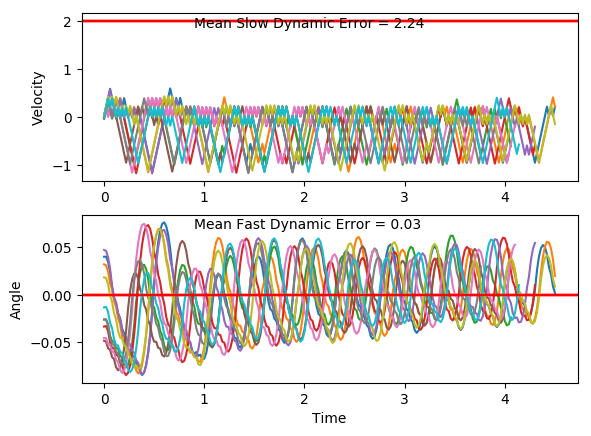

The data file committed next to this chart (first rows):
x, xdot, theta, thetadot, x, xdot, theta, thetadot, x.1, xdot.1, theta.1, thetadot.1, x.1.1, xdot.1.1, theta.1.1, thetadot.1.1, x.1.1.1, xdot.1.1.1, theta.1.1.1, thetadot.1.1.1, x.1.1.1.1, xdot.1.1.1.1, theta.1.1.1.1, thetadot.1.1.1.1
-4.0, -0.004305, -0.01334, 0.02746, -4.0, 0.03001, 0.01806, -0.03518, -4.0, -0.01078, -0.02585, -0.01481, -4.0, -0.0007901, -0.04545, -0.006143, -4.0, 0.01186, -0.0483, -0.04365, -4.0, -0.01871, 0.04666, -0.04961
-4, 0.191, -0.0128, -0.2694, -3.999, 0.2249, 0.01735, -0.3221, -4, 0.1847, -0.02614, -0.3155, -4, 0.195, -0.04557, -0.3128, -4, 0.2076, -0.04917, -0.3512, -4, 0.1757, 0.04567, -0.3272
-3.996, 0.3863, -0.01818, -0.5661, -3.995, 0.4197, 0.01091, -0.6093, -3.997, 0.3802, -0.03245, -0.6163, -3.996, 0.0005091, -0.05183, -0.03484, -3.996, 0.01325, -0.0562, -0.07439, -3.997, 0.3702, 0.03912, -0.6052
-3.989, 0.1914, -0.02951, -0.2792, -3.987, 0.2245, -0.001273, -0.3132, -3.989, 0.1855, -0.04478, -0.3341, -3.996, 0.1963, -0.05253, -0.3434, -3.995, 0.2091, -0.05769, -0.3843, -3.989, 0.5647, 0.02702, -0.8853
-3.985, 0.387, -0.03509, -0.581, -3.982, 0.4196, -0.007536, -0.6063, -3.985, -0.008923, -0.05146, -0.05583, -3.992, 0.001998, -0.05939, -0.06775, -3.991, 0.01487, -0.06537, -0.1103, -3.978, 0.3692, 0.009312, -0.5842
-3.977, 0.1924, -0.04671, -0.2996, -3.974, 0.2246, -0.01966, -0.316, -3.985, 0.1869, -0.05258, -0.3643, -3.992, 0.1979, -0.06075, -0.3786, -3.991, 0.2109, -0.06758, -0.4229, -3.971, 0.174, -0.002372, -0.2886
-3.973, -0.002063, -0.0527, -0.02202, -3.969, 0.42, -0.02598, -0.6148, -3.982, -0.00744, -0.05986, -0.08864, -3.988, 0.00371, -0.06832, -0.1056, -3.987, 0.01676, -0.07603, -0.1522, -3.967, 0.3691, -0.008144, -0.582
-3.973, 0.1938, -0.05314, -0.3309, -3.961, 0.2252, -0.03828, -0.3304, -3.982, 0.1885, -0.06164, -0.3996, -3.988, 0.1997, -0.07043, -0.4191, -3.986, -0.1772, -0.07908, 0.1155, -3.96, 0.1741, -0.01978, -0.2919
-3.969, -0.0005531, -0.05976, -0.05539, -3.956, 0.03068, -0.04488, -0.05001, -3.978, -0.005709, -0.06963, -0.127, -3.984, 0.005684, -0.07881, -0.1494, -3.99, -0.3711, -0.07677, 0.3822, -3.956, 0.3695, -0.02562, -0.5908
-3.969, 0.1954, -0.06087, -0.3663, -3.956, 0.2264, -0.04588, -0.3565, -3.978, -0.1998, -0.07217, 0.143, -3.984, -0.1882, -0.0818, 0.1174, -3.997, -0.565, -0.06912, 0.6498, -3.949, 0.1748, -0.03744, -0.3063
-3.965, 0.001166, -0.06819, -0.09343, -3.951, 0.03197, -0.05301, -0.07865, -3.982, -0.3938, -0.06931, 0.412, -3.988, -0.3821, -0.07945, 0.3832, -4.009, -0.7591, -0.05613, 0.9199, -3.946, -0.0198, -0.04356, -0.02564
-3.965, 0.1972, -0.07006, -0.4068, -3.95, 0.2278, -0.05459, -0.3876, -3.99, -0.5879, -0.06107, 0.6821, -3.995, -0.576, -0.07179, 0.6498, -4.024, -0.9535, -0.03773, 1.194, -3.946, 0.1759, -0.04408, -0.3317
-3.961, 0.003134, -0.0782, -0.137, -3.946, 0.03351, -0.06234, -0.1126, -4.002, -0.7821, -0.04743, 0.9549, -4.007, -0.77, -0.05879, 0.9191, -4.043, -0.7579, -0.01384, 0.8902, -3.942, -0.01854, -0.05071, -0.05328
-3.961, -0.1908, -0.08094, 0.13, -3.945, 0.2295, -0.06459, -0.4243, -4.017, -0.9765, -0.02833, 1.232, -4.022, -0.9643, -0.04041, 1.193, -4.058, -0.5626, 0.003962, 0.5932, -3.943, 0.1773, -0.05178, -0.3615
-3.965, -0.3847, -0.07834, 0.3961, -3.941, 0.03531, -0.07308, -0.1526, -4.037, -0.7811, -0.00368, 0.9309, -4.042, -1.159, -0.01656, 1.472, -4.069, -0.3675, 0.01583, 0.3017, -3.939, -0.01708, -0.05901, -0.08561
-3.973, -0.5786, -0.07042, 0.6631, -3.94, -0.1587, -0.07613, 0.1161, -4.053, -0.5859, 0.01494, 0.6371, -4.065, -0.9636, 0.01289, 1.175, -4.077, -0.1726, 0.02186, 0.01409, -3.94, 0.1788, -0.06072, -0.3963
-3.984, -0.7727, -0.05716, 0.9328, -3.943, 0.03744, -0.07381, -0.1996, -4.064, -0.391, 0.02768, 0.3492, -4.084, -0.7686, 0.03639, 0.886, -4.08, 0.02219, 0.02214, -0.2716, -3.936, -0.01538, -0.06865, -0.1234
-4, -0.967, -0.0385, 1.207, -3.942, -0.1566, -0.0778, 0.06896, -4.072, -0.1963, 0.03466, 0.06533, -4.099, -0.574, 0.05411, 0.605, -4.08, 0.217, 0.01671, -0.5572, -3.936, 0.1807, -0.07111, -0.4369
-4.019, -0.7714, -0.01436, 0.9025, -3.945, -0.3505, -0.07642, 0.3361, -4.076, -0.001654, 0.03597, -0.2162, -4.111, -0.3797, 0.06621, 0.3299, -4.075, 0.02164, 0.005565, -0.2593, -3.933, -0.01339, -0.07985, -0.1675
-4.035, -0.5761, 0.003688, 0.6053, -3.952, -0.5444, -0.0697, 0.6038, -4.076, 0.1929, 0.03165, -0.4973, -4.119, -0.1856, 0.0728, 0.05876, -4.075, 0.2167, 0.0003782, -0.5503, -3.933, -0.2073, -0.0832, 0.09901
-4.046, -0.381, 0.01579, 0.3138, -3.963, -0.7385, -0.05762, 0.8737, -4.072, 0.3876, 0.0217, -0.7799, -4.122, 0.00843, 0.07398, -0.2101, -4.07, 0.02156, -0.01063, -0.2575, -3.937, -0.4011, -0.08122, 0.3643
-4.054, -0.1861, 0.02207, 0.02614, -3.978, -0.9328, -0.04015, 1.148, -4.064, 0.1922, 0.006101, -0.4805, -4.122, 0.2024, 0.06978, -0.4786, -4.07, 0.2168, -0.01578, -0.5535, -3.945, -0.595, -0.07393, 0.6303
-4.058, 0.008703, 0.02259, -0.2595, -3.997, -1.127, -0.01719, 1.428, -4.061, -0.003024, -0.003508, -0.1859, -4.118, 0.3965, 0.06021, -0.7485, -4.066, 0.02193, -0.02685, -0.2658, -3.957, -0.789, -0.06133, 0.8988
-4.057, 0.2035, 0.0174, -0.545, -4.019, -0.9321, 0.01136, 1.13, -4.061, 0.1921, -0.007226, -0.4796, -4.11, 0.2006, 0.04524, -0.4374, -4.065, 0.2174, -0.03216, -0.5668, -3.973, -0.9833, -0.04335, 1.172
-4.053, 0.008133, 0.006504, -0.2469, -4.038, -0.7371, 0.03395, 0.8404, -4.057, -0.002871, -0.01682, -0.1893, -4.106, 0.395, 0.03649, -0.7155, -4.061, 0.02277, -0.0435, -0.2844, -3.992, -1.178, -0.01992, 1.45
-4.053, 0.2032, 0.001567, -0.5375, -4.053, -0.5424, 0.05076, 0.5586, -4.057, 0.1925, -0.0206, -0.4872, -4.098, 0.1994, 0.02218, -0.4116, -4.06, -0.1717, -0.04919, -0.005797, -4.016, -0.9824, 0.00909, 1.152
-4.049, 0.008017, -0.009183, -0.2443, -4.064, -0.3481, 0.06193, 0.2824, -4.053, -0.002338, -0.03035, -0.2011, -4.094, 0.3942, 0.01395, -0.6972, -4.064, 0.02408, -0.0493, -0.3136, -4.036, -0.7874, 0.03212, 0.8618
-4.049, 0.2033, -0.01407, -0.5399, -4.071, -0.1539, 0.06758, 0.00984, -4.053, 0.1932, -0.03437, -0.5032, -4.086, 0.1989, 1.2811926538725676e-06, -0.4002, -4.063, -0.1703, -0.05557, -0.03685, -4.051, -0.5928, 0.04936, 0.5794
-4.045, 0.008348, -0.02487, -0.2517, -4.074, 0.04021, 0.06778, -0.2608, -4.049, -0.001416, -0.04443, -0.2215, -4.082, 0.394, -0.008002, -0.6928, -4.067, 0.02557, -0.05631, -0.3465, -4.063, -0.3984, 0.06094, 0.3026
-4.045, 0.2038, -0.0299, -0.5521, -4.073, 0.2343, 0.06256, -0.5313, -4.049, 0.1943, -0.04886, -0.5279, -4.074, 0.199, -0.02186, -0.4027, -4.066, -0.1687, -0.06324, -0.07213, -4.071, -0.2042, 0.067, 0.02976
-4.041, 0.009126, -0.04094, -0.269, -4.068, 0.4285, 0.05193, -0.8037, -4.045, -9.011814217277372e-05, -0.05942, -0.251, -4.07, 0.004233, -0.02991, -0.117, -4.07, -0.3629, -0.06469, 0.2, -4.075, -0.01005, 0.06759, -0.2411
-4.04, -0.1854, -0.04632, 0.01053, -4.06, 0.2327, 0.03586, -0.4951, -4.045, -0.1943, -0.06444, 0.02238, -4.07, 0.1998, -0.03225, -0.4189, -4.077, -0.557, -0.06069, 0.4715, -4.076, 0.184, 0.06277, -0.5117
-4.044, 0.01037, -0.04611, -0.2964, -4.055, 0.4273, 0.02596, -0.7763, -4.049, -0.3885, -0.06399, 0.2941, -4.066, 0.00512, -0.04063, -0.1366, -4.088, -0.7512, -0.05126, 0.7445, -4.072, 0.3782, 0.05254, -0.7839
-4.044, -0.1841, -0.05204, -0.0186, -4.046, 0.2318, 0.01043, -0.4755, -4.057, -0.5826, -0.05811, 0.5659, -4.066, 0.2008, -0.04336, -0.4418, -4.103, -0.9456, -0.03636, 1.021, -4.064, 0.1824, 0.03686, -0.4752
-4.048, 0.01176, -0.05241, -0.3272, -4.042, 0.4268, 0.0009218, -0.7649, -4.069, -0.7769, -0.04679, 0.8397, -4.062, 0.006318, -0.0522, -0.1631, -4.122, -1.14, -0.01595, 1.302, -4.061, 0.377, 0.02735, -0.756
-4.047, -0.1826, -0.05895, -0.05154, -4.033, 0.2317, -0.01438, -0.4719, -4.084, -0.9713, -0.03, 1.117, -4.062, 0.2021, -0.05546, -0.4718, -4.145, -0.9449, 0.01008, 1.004, -4.053, 0.1815, 0.01223, -0.4549
-4.051, -0.3768, -0.05998, 0.222, -4.029, 0.03674, -0.02382, -0.1838, -4.104, -0.7758, -0.007652, 0.8154, -4.058, 0.00785, -0.0649, -0.1971, -4.164, -0.7499, 0.03016, 0.7145, -4.049, 0.3765, 0.003136, -0.7437
-4.059, -0.571, -0.05555, 0.4952, -4.028, 0.2322, -0.02749, -0.4839, -4.119, -0.5806, 0.008655, 0.5203, -4.058, -0.1863, -0.06884, 0.07442, -4.179, -0.5552, 0.04445, 0.4315, -4.042, 0.1813, -0.01174, -0.45
-4.07, -0.7653, -0.04564, 0.7698, -4.023, 0.03748, -0.03717, -0.2, -4.131, -0.3856, 0.01906, 0.2304, -4.062, -0.3804, -0.06735, 0.3446, -4.19, -0.3608, 0.05308, 0.1532, -4.038, -0.01366, -0.02074, -0.161
-4.085, -0.9598, -0.03025, 1.048, -4.022, 0.2331, -0.04117, -0.5042, -4.138, -0.1908, 0.02367, -0.05625, -4.069, -0.5745, -0.06046, 0.6153, -4.197, -0.1664, 0.05615, -0.1223, -4.039, 0.1818, -0.02396, -0.4602
-4.104, -0.7643, -0.00929, 0.7458, -4.018, 0.03859, -0.05126, -0.2248, -4.142, 0.004022, 0.02254, -0.3414, -4.081, -0.7687, -0.04815, 0.8884, -4.2, 0.02784, 0.0537, -0.3968, -4.035, -0.01302, -0.03316, -0.1752
-4.12, -0.569, 0.005626, 0.4502, -4.017, -0.1558, -0.05575, 0.0513, -4.142, 0.1988, 0.01572, -0.6269, -4.096, -0.9631, -0.03039, 1.166, -4.2, 0.2222, 0.04576, -0.6721, -4.035, 0.1826, -0.03667, -0.4781
-4.131, -0.374, 0.01463, 0.1593, -4.02, 0.04011, -0.05473, -0.2584, -4.138, 0.003479, 0.003179, -0.3293, -4.115, -0.7676, -0.007076, 0.8635, -4.195, 0.02644, 0.03232, -0.3653, -4.032, -0.01202, -0.04623, -0.1972
-4.139, -0.1791, 0.01782, -0.1287, -4.019, -0.1542, -0.05989, 0.01649, -4.138, 0.1986, -0.003406, -0.6209, -4.131, -0.5724, 0.01019, 0.5686, -4.195, 0.2211, 0.02502, -0.6476, -4.032, 0.1837, -0.05017, -0.5041
-4.142, 0.01579, 0.01524, -0.4158, -4.022, 0.04174, -0.05956, -0.2945, -4.134, 0.003481, -0.01583, -0.3293, -4.142, -0.3774, 0.02157, 0.2791, -4.19, 0.02562, 0.01206, -0.3472, -4.028, -0.01065, -0.06025, -0.2277
-4.142, 0.2107, 0.006926, -0.7036, -4.022, -0.1525, -0.06545, -0.02115, -4.134, 0.1988, -0.02241, -0.627, -4.15, -0.1826, 0.02715, -0.006681, -4.19, 0.2206, 0.005119, -0.636, -4.028, -0.2049, -0.06481, 0.04543
-4.138, 0.01547, -0.007146, -0.4087, -4.025, 0.04351, -0.06588, -0.3337, -4.13, 0.004022, -0.03495, -0.3414, -4.153, 0.01211, 0.02701, -0.2907, -4.186, 0.02538, -0.007601, -0.3418, -4.032, -0.399, -0.0639, 0.317
-4.137, -0.1795, -0.01532, -0.1183, -4.024, -0.1506, -0.07255, -0.06254, -4.13, -0.1906, -0.04178, -0.05997, -4.153, 0.2068, 0.0212, -0.5747, -4.185, 0.2206, -0.01444, -0.6368, -4.04, -0.5932, -0.05756, 0.5888
-4.141, 0.01579, -0.01769, -0.4158, -4.027, -0.3446, -0.0738, 0.2064, -4.134, 0.00511, -0.04298, -0.3655, -4.149, 0.01142, 0.009706, -0.2754, -4.181, 0.02569, -0.02717, -0.3487, -4.052, -0.7874, -0.04578, 0.8629
-4.141, -0.1791, -0.026, -0.1287, -4.034, -0.5386, -0.06967, 0.4749, -4.134, -0.1894, -0.05029, -0.08671, -4.149, 0.2064, 0.004198, -0.565, -4.18, -0.169, -0.03415, -0.06473, -4.068, -0.9819, -0.02853, 1.141
-4.144, 0.01641, -0.02858, -0.4295, -4.044, -0.7327, -0.06018, 0.7449, -4.138, -0.3837, -0.05202, 0.1897, -4.145, 0.01122, -0.007103, -0.271, -4.183, 0.02656, -0.03544, -0.368, -4.088, -0.7864, -0.00571, 0.8393
-4.144, -0.1783, -0.03717, -0.146, -4.059, -0.9269, -0.04528, 1.018, -4.145, -0.5781, -0.04823, 0.4655, -4.144, 0.2064, -0.01252, -0.566, -4.183, -0.168, -0.0428, -0.08668, -4.103, -0.5912, 0.01108, 0.5448
-4.147, 0.01734, -0.04009, -0.4501, -4.078, -1.121, -0.02492, 1.296, -4.157, -0.7725, -0.03892, 0.7426, -4.14, 0.0115, -0.02384, -0.2772, -4.186, 0.02767, -0.04454, -0.3926, -4.115, -0.3962, 0.02197, 0.2557
-4.147, -0.1772, -0.04909, -0.1704, -4.1, -0.926, 0.001003, 0.9958, -4.172, -0.9671, -0.02407, 1.023, -4.14, 0.207, -0.02939, -0.5773, -4.186, -0.1668, -0.05239, -0.1142, -4.123, -0.2014, 0.02709, -0.03001
-4.151, -0.3716, -0.0525, 0.1064, -4.119, -0.7309, 0.02092, 0.7034, -4.192, -0.7716, -0.003612, 0.7227, -4.136, 0.01226, -0.04093, -0.2941, -4.189, -0.3611, -0.05467, 0.1615, -4.127, -0.006725, 0.02649, -0.314
-4.158, -0.5659, -0.05037, 0.3821, -4.133, -0.5361, 0.03499, 0.4174, -4.207, -0.5764, 0.01084, 0.4288, -4.136, -0.1823, -0.04682, -0.01457, -4.196, -0.5554, -0.05144, 0.4364, -4.127, 0.188, 0.02021, -0.5982
-4.169, -0.7603, -0.04273, 0.6585, -4.144, -0.3414, 0.04333, 0.1359, -4.219, -0.3815, 0.01942, 0.1396, -4.139, 0.0135, -0.04711, -0.3216, -4.207, -0.7498, -0.04271, 0.7124, -4.124, -0.007388, 0.008241, -0.2993
-4.185, -0.9548, -0.02956, 0.9374, -4.151, -0.147, 0.04605, -0.1428, -4.226, -0.1866, 0.02221, -0.1469, -4.139, -0.1809, -0.05354, -0.04418, -4.222, -0.9443, -0.02846, 0.9914, -4.124, 0.1876, 0.002256, -0.5893
-4.204, -1.149, -0.01081, 1.221, -4.154, 0.04746, 0.0432, -0.4206, -4.23, 0.008153, 0.01927, -0.4325, -4.143, 0.01493, -0.05442, -0.3533, -4.241, -0.7488, -0.008637, 0.6899, -4.12, -0.007538, -0.009531, -0.2959
-4.227, -0.9542, 0.01361, 0.9246, -4.153, 0.2419, 0.03478, -0.6994, -4.23, 0.203, 0.01062, -0.719, -4.142, -0.1794, -0.06149, -0.07823, -4.256, -0.9438, 0.005161, 0.9798, -4.12, 0.1877, -0.01545, -0.5916
... 166 more rows
